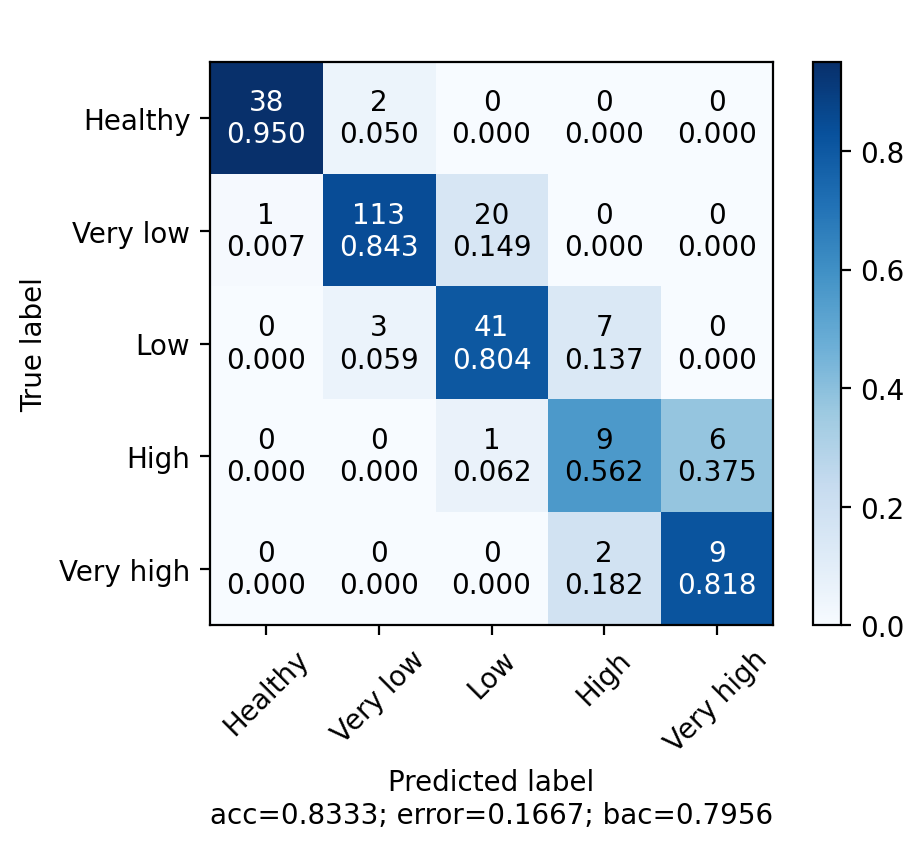

Data behind this chart, as committed beside it:
acc, prec, rec, fs
83.33, 73.87, 79.56, 76.12
